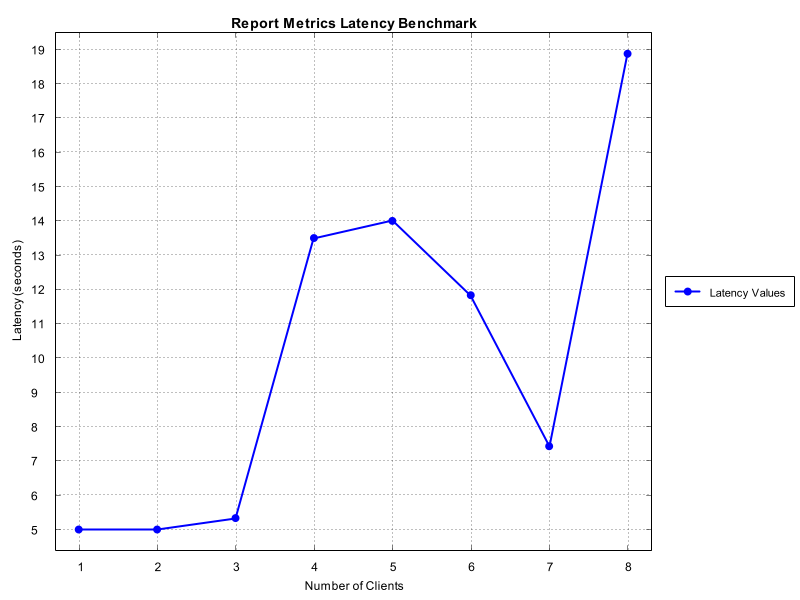

Values plotted in this chart, from the file beside it:
Number of Clients, Time Taken (seconds)
1, 5.0
2, 5.0
3, 5.333
4, 13.5
5, 14.0
6, 11.83
7, 7.429
8, 18.88
